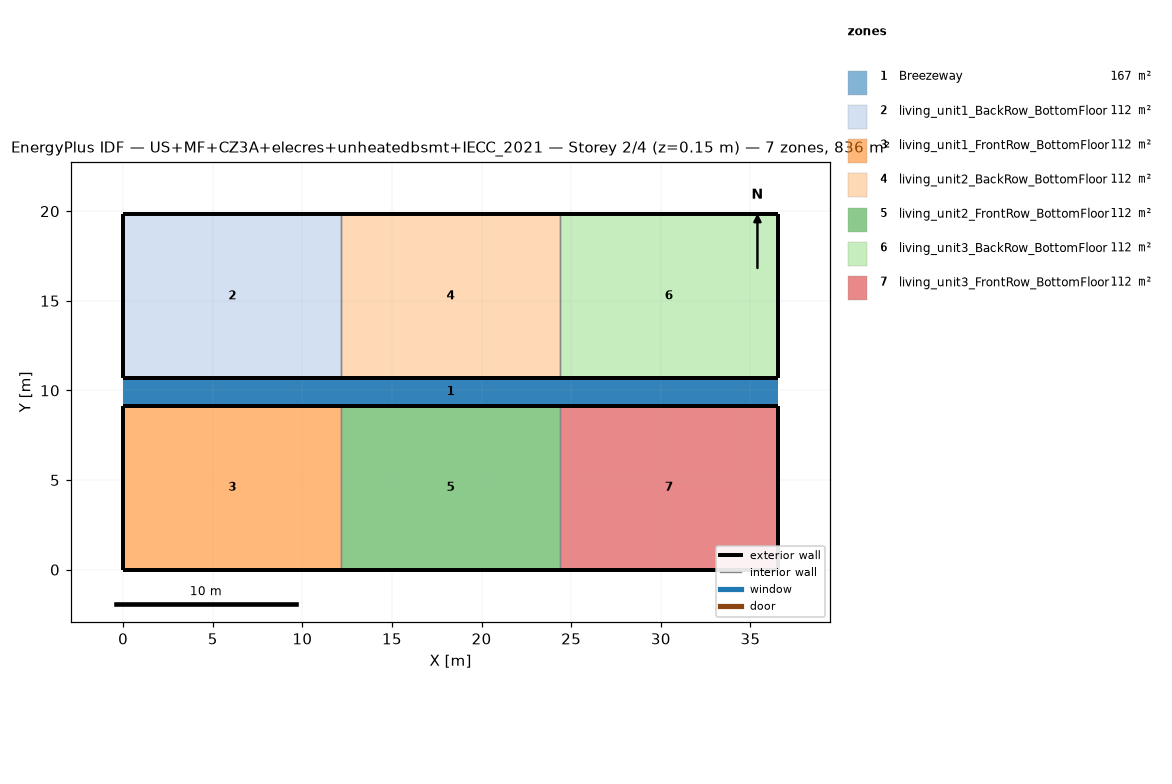
=== STOREY PLAN SPEC (per zone: floor XY polygon, exterior-wall plan segments, windows/doors) ===
zone 1: Breezeway  (167.0 m²)
  floor: (36.54, 9.16) (0.00, 9.16) (0.00, 10.68) (36.54, 10.68)
  floor: (36.54, 9.16) (0.00, 9.16) (0.00, 10.68) (36.54, 10.68)
  floor: (36.54, 9.16) (0.00, 9.16) (0.00, 10.68) (36.54, 10.68)
zone 2: living_unit1_BackRow_BottomFloor  (111.5 m²)
  floor: (12.18, 10.68) (0.00, 10.68) (0.00, 19.84) (12.18, 19.84)
  exterior wall: (0.00, 10.68) – (12.18, 10.68)  [12.2 m]
  exterior wall: (12.18, 19.84) – (0.00, 19.84)  [12.2 m]
  exterior wall: (0.00, 19.84) – (0.00, 10.68)  [9.2 m]
  interior walls: 1
zone 3: living_unit1_FrontRow_BottomFloor  (111.5 m²)
  floor: (12.18, 0.00) (0.00, 0.00) (0.00, 9.16) (12.18, 9.16)
  exterior wall: (0.00, 0.00) – (12.18, 0.00)  [12.2 m]
  exterior wall: (12.18, 9.16) – (0.00, 9.16)  [12.2 m]
  exterior wall: (0.00, 9.16) – (0.00, 0.00)  [9.2 m]
  interior walls: 1
zone 4: living_unit2_BackRow_BottomFloor  (111.5 m²)
  floor: (24.36, 10.68) (12.18, 10.68) (12.18, 19.84) (24.36, 19.84)
  exterior wall: (12.18, 10.68) – (24.36, 10.68)  [12.2 m]
  exterior wall: (24.36, 19.84) – (12.18, 19.84)  [12.2 m]
  interior walls: 2
zone 5: living_unit2_FrontRow_BottomFloor  (111.5 m²)
  floor: (24.36, 0.00) (12.18, 0.00) (12.18, 9.16) (24.36, 9.16)
  exterior wall: (12.18, 0.00) – (24.36, 0.00)  [12.2 m]
  exterior wall: (24.36, 9.16) – (12.18, 9.16)  [12.2 m]
  interior walls: 2
zone 6: living_unit3_BackRow_BottomFloor  (111.5 m²)
  floor: (36.54, 10.68) (24.36, 10.68) (24.36, 19.84) (36.54, 19.84)
  exterior wall: (24.36, 10.68) – (36.54, 10.68)  [12.2 m]
  exterior wall: (36.54, 10.68) – (36.54, 19.84)  [9.2 m]
  exterior wall: (36.54, 19.84) – (24.36, 19.84)  [12.2 m]
  interior walls: 1
zone 7: living_unit3_FrontRow_BottomFloor  (111.5 m²)
  floor: (36.54, 0.00) (24.36, 0.00) (24.36, 9.16) (36.54, 9.16)
  exterior wall: (24.36, 0.00) – (36.54, 0.00)  [12.2 m]
  exterior wall: (36.54, 0.00) – (36.54, 9.16)  [9.2 m]
  exterior wall: (36.54, 9.16) – (24.36, 9.16)  [12.2 m]
  interior walls: 1

=== DERIVED (storey summary) ===
Building: US+MF+CZ3A+elecres+unheatedbsmt+IECC_2021
Storey: 2 of 4  (floor level z = 0.15 m)
Storey gross floor area: 836.2 m²
Zones on this storey: 7
  - Breezeway: floor 167.0 m²
  - living_unit1_BackRow_BottomFloor: floor 111.5 m²; exterior wall 33.5 m (86.9 m²); WWR 0.0%
  - living_unit1_FrontRow_BottomFloor: floor 111.5 m²; exterior wall 33.5 m (86.9 m²); WWR 0.0%
  - living_unit2_BackRow_BottomFloor: floor 111.5 m²; exterior wall 24.4 m (63.1 m²); WWR 0.0%
  - living_unit2_FrontRow_BottomFloor: floor 111.5 m²; exterior wall 24.4 m (63.1 m²); WWR 0.0%
  - living_unit3_BackRow_BottomFloor: floor 111.5 m²; exterior wall 33.5 m (86.9 m²); WWR 0.0%
  - living_unit3_FrontRow_BottomFloor: floor 111.5 m²; exterior wall 33.5 m (86.9 m²); WWR 0.0%
Zone adjacency (shared interzone walls):
  - living_unit1_BackRow_BottomFloor ↔ living_unit2_BackRow_BottomFloor
  - living_unit1_FrontRow_BottomFloor ↔ living_unit2_FrontRow_BottomFloor
  - living_unit2_BackRow_BottomFloor ↔ living_unit3_BackRow_BottomFloor
  - living_unit2_FrontRow_BottomFloor ↔ living_unit3_FrontRow_BottomFloor